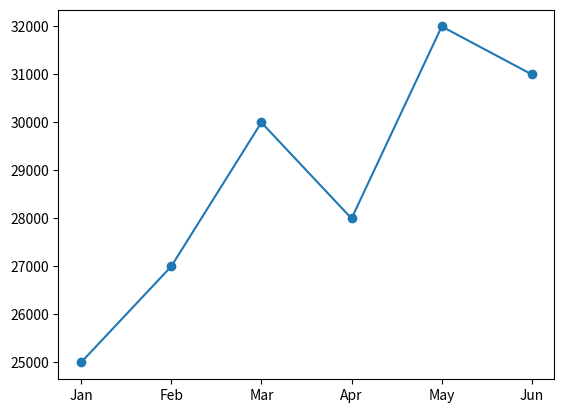
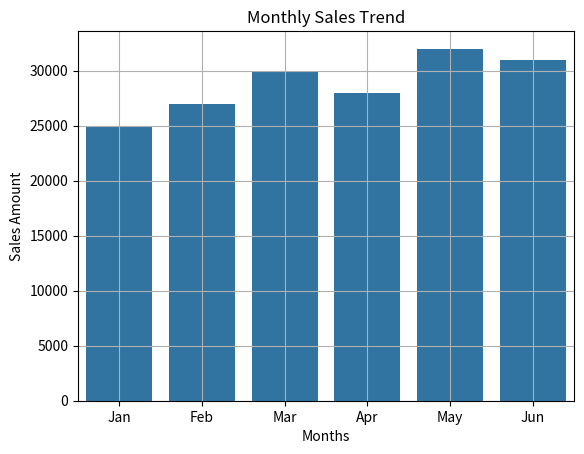

Write the Python code that produced these figures, in order.
import matplotlib.pyplot as plt
import seaborn as sns
import pandas as pd

months = ['Jan', 'Feb', 'Mar', 'Apr', 'May', 'Jun']
sales = [25000, 27000, 30000, 28000, 32000, 31000]

data = pd.DataFrame({
    "Month": months,
    "Sales": sales
})
plt.figure()
plt.plot(months, sales, marker='o')
plt.figure()
sns.barplot(x="Month", y="Sales", data=data)
plt.title("Monthly Sales Trend")
plt.xlabel("Months")
plt.ylabel("Sales Amount")
plt.grid(True)
plt.show()
plt.savefig("Linechart.png")
plt.savefig("Barplot.png")
